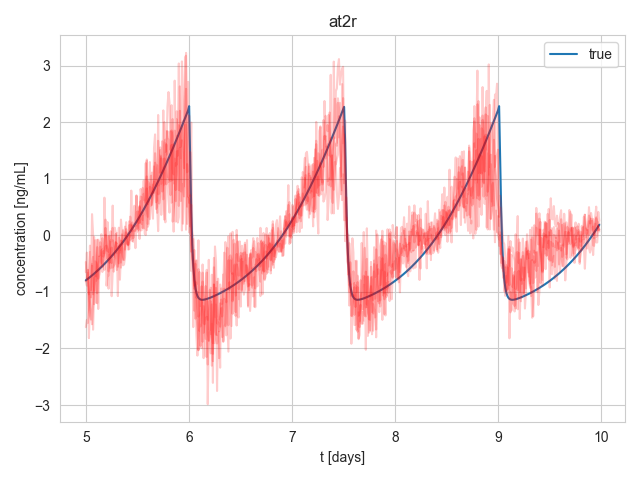

Source data for this figure (header and first rows):
, 0, 1, 2, 3, 4, 5, 6
0, 5, -0.7963, -0.8133, -0.4723, -0.6528, -0.8123, -1.624
1, 5.01, -0.7825, -0.8899, -0.7618, -0.3057, -0.7518, -1.495
2, 5.02, -0.7685, -0.6153, -0.6091, -0.7534, -0.6644, -1.551
3, 5.03, -0.7542, -0.9898, -1.315, -1.818, -1.044, -1.276
4, 5.04, -0.7397, -1.189, -1.423, -1.165, -0.1822, -0.2947
5, 5.05, -0.7249, -1.354, -1.49, -0.8341, -1.097, -0.9711
6, 5.06, -0.7098, -1.572, -0.5376, -0.506, -0.5198, 0.374
7, 5.07, -0.6944, -1.257, -1.669, -1.043, -0.3821, 0.03172
8, 5.08, -0.6788, -0.7535, -1.033, -0.02967, -0.9801, -1.217
9, 5.09, -0.663, -0.7078, -0.7022, -0.5297, -0.08681, -0.4615
10, 5.1, -0.6468, -1.193, -0.8049, -0.7268, -0.4106, -0.4853
11, 5.11, -0.6304, -0.07898, -0.4542, -0.2092, -1.025, -1.202
12, 5.12, -0.6136, -1.302, -0.07808, -0.7669, -0.5419, -0.6606
13, 5.13, -0.5966, -0.6392, -0.3667, -0.6961, -0.4374, -0.3752
14, 5.14, -0.5793, -0.2, -0.1882, -0.5671, -0.1233, -0.5683
15, 5.15, -0.5617, -0.3849, 0.01913, -0.501, -0.4893, -0.2747
16, 5.16, -0.5438, -0.5626, -0.6482, -0.05187, -0.5037, -0.2486
17, 5.17, -0.5256, -0.5088, -0.3684, -0.3058, -0.2782, -0.3781
18, 5.18, -0.5071, -0.2453, -0.3391, -0.3218, -0.6119, 0.6653
19, 5.19, -0.4882, 0.0101, 0.1305, -0.1968, 0.2769, 0.07109
20, 5.2, -0.4691, -0.1194, -0.8907, -0.1834, -0.2698, -0.09239
21, 5.21, -0.4496, -0.2981, -0.7142, -0.2484, 0.2335, -0.4208
22, 5.22, -0.4298, -0.6377, -0.7112, -0.9435, -0.2932, -0.01885
23, 5.23, -0.4097, -0.3447, -0.005631, -0.2653, -0.108, -0.487
24, 5.24, -0.3893, -0.3683, -0.2848, 0.07001, -0.584, -0.08711
25, 5.251, -0.3685, -0.2174, -1.077, -0.4914, -0.2572, -0.1064
26, 5.261, -0.3474, -0.5721, -0.6542, -0.08754, 0.1309, 0.5247
27, 5.271, -0.326, -0.5405, -0.4313, -0.3835, -0.6434, -0.3499
28, 5.281, -0.3042, -0.5068, -0.3912, -0.2437, -0.4734, 0.1325
29, 5.291, -0.282, -0.1184, 0.02244, -0.1303, -0.1881, 0.04268
30, 5.301, -0.2595, -0.158, -0.6145, -0.1535, 0.04072, -0.3095
31, 5.311, -0.2367, -1.075, -0.5026, -0.5563, -0.1381, -0.2116
32, 5.321, -0.2135, -0.1785, -0.1976, -0.04247, 0.1348, -0.4961
33, 5.331, -0.19, -0.3091, -0.2628, -0.1112, -0.7859, -0.1672
34, 5.341, -0.166, 0.2771, -0.09428, -0.4825, -0.3185, -0.572
35, 5.351, -0.1418, 0.05892, -0.2392, 0.01637, -0.1011, -0.09208
36, 5.361, -0.1171, -0.3834, -0.4324, -0.5302, -0.1609, 0.09048
37, 5.371, -0.09211, -0.4377, -0.2534, -0.5164, 0.0363, -0.01497
38, 5.381, -0.06672, -0.1527, -0.07485, -0.3772, 0.1535, -0.2519
39, 5.391, -0.04094, 0.1087, 0.2314, -0.01458, -0.04193, 0.0527
40, 5.401, -0.01479, -0.1438, -0.1561, -0.1462, 0.03039, -0.02085
41, 5.411, 0.01175, -0.1295, -0.1667, -0.1789, -0.1636, -0.2545
42, 5.421, 0.03868, -0.2477, 0.01296, -0.1012, 0.1809, 0.247
43, 5.431, 0.06597, 0.00844, -0.08061, 0.3302, -0.02417, 0.0877
44, 5.441, 0.09364, -0.05849, 0.7899, 0.1032, 0.1857, 0.1902
45, 5.451, 0.1217, 0.1732, 0.125, 0.07025, 0.2269, -0.1046
46, 5.461, 0.1502, -0.04932, 0.2358, 0.1322, -0.114, 0.07988
47, 5.471, 0.179, 0.0814, 0.5223, 0.2023, 0.1558, 0.0853
48, 5.481, 0.2083, 0.1033, 0.16, 0.2331, -0.2273, 0.07701
49, 5.491, 0.2379, 0.6972, 0.3971, 0.7068, 0.1668, 0.1412
50, 5.501, 0.268, 0.1179, 0.4215, 0.2334, 0.06381, 0.2318
51, 5.511, 0.2985, 0.4178, 0.09365, 0.3098, 0.3613, 0.2171
52, 5.521, 0.3294, 0.2212, 0.446, -0.06468, 0.5199, 0.4998
53, 5.531, 0.3606, 0.6839, 0.6031, 0.8183, 0.08561, 0.2758
54, 5.541, 0.3922, 0.6733, 0.3799, 0.6804, 0.08934, 0.2002
55, 5.551, 0.4243, 0.127, 0.8379, 0.2706, 0.4042, 0.3444
56, 5.561, 0.4568, 0.7326, 0.6334, 0.9665, 0.3677, 0.1201
57, 5.571, 0.4896, 0.629, 0.6165, 0.03013, 0.4454, 0.3363
58, 5.581, 0.5229, 1.275, 0.5774, 0.006076, 0.7984, 0.3863
59, 5.591, 0.5566, 0.08981, 1.341, 0.8273, 1.041, 1.317
... 438 more rows
